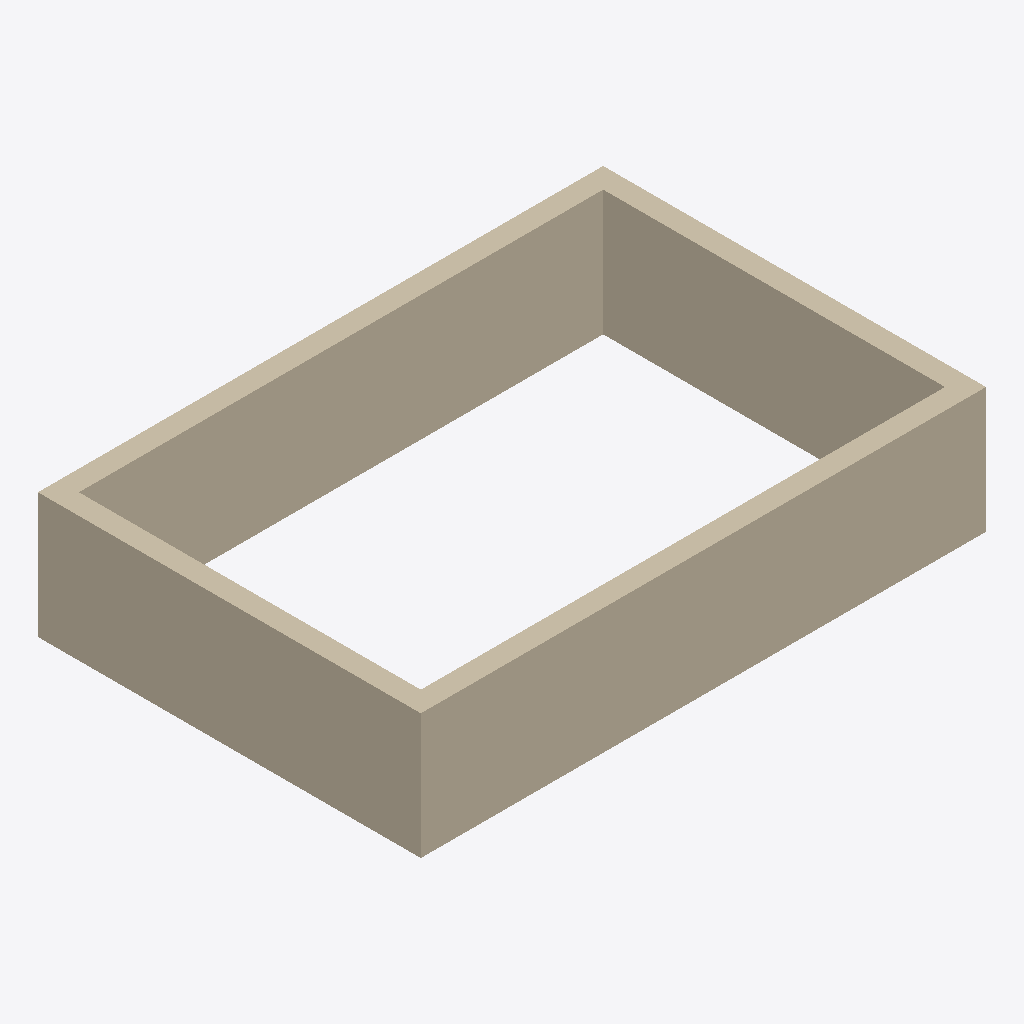
Isometric view of an IFC building model (IFC-SPF (STEP), schema IFC4, length unit metre), seen from the south-west, elements coloured by IFC class: 4 walls (beige).
Extent 12.4 m × 8.4 m × 2.8 m (x, y, z). Storeys (1): Ground floor at 0.00 m. Elements (4): 4 IfcWall.

HEADER;
FILE_DESCRIPTION(('ViewDefinition[DesignTransferView]'),'2;1');
FILE_NAME('/dev/null','2026-08-05T06:55:58+02:00',(''),(''),'IfcOpenShell 0.8.5','IfcOpenShell 0.8.5','Nobody');
FILE_SCHEMA(('IFC4'));
ENDSEC;
DATA;
#1=IFCPROJECT('0WkwwqIwn0QfznQOzrrz7e',$,'My house',$,$,$,$,(#10,#15),#5);
#18=IFCSITE('2s6dceBrT0Re2N7rekuECA',$,'Site',$,$,#26,$,$,$,$,$,$,$,$);
#19=IFCBUILDING('2kCvmlB$fCP9_6Gu1wuGnZ',$,'My house',$,$,#31,$,$,$,$,$,$);
#32=IFCBUILDINGSTOREY('2xjXq17aP0ogNGng2qLPdC',$,'Ground floor',$,$,#38,$,$,$,0.0);
#46=IFCWALL('2fqusKzar4ZeJnZtyHYHl1',$,'Wall 1',$,$,#57,#68,$,$);
#96=IFCWALL('2Hcxf4lMnCouZFZPUdyfoU',$,'Wall 3',$,$,#105,#116,$,$);
#120=IFCWALL('0o$gkfS290huaPmHwGtXrA',$,'Wall 4',$,$,#129,#140,$,$);
#72=IFCWALL('3DtpXi75b8v8DyML7FHZMm',$,'Wall 2',$,$,#81,#92,$,$);
ENDSEC;
